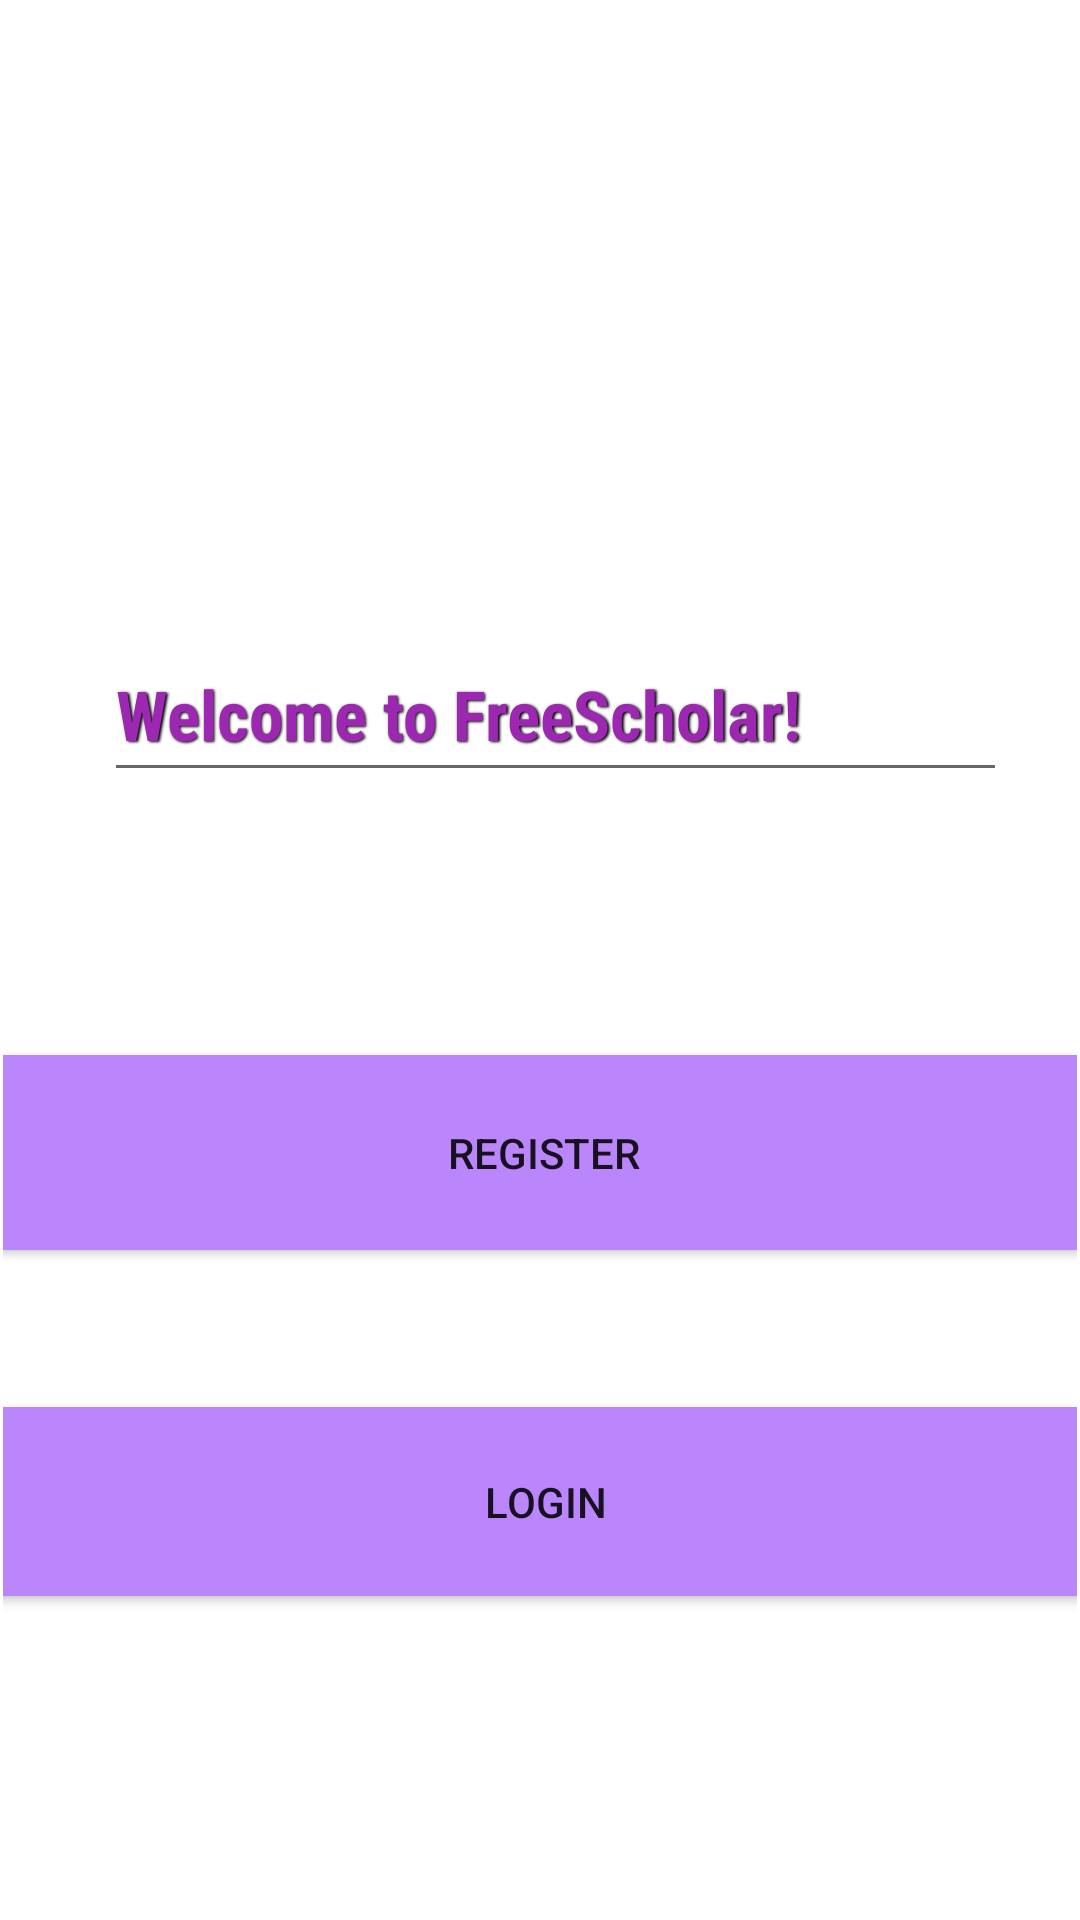

Android layout source for this screen:
<!-- AndroidManifest.xml: fallback theme Theme.MaterialComponents.DayNight.NoActionBar -->
<!-- res/layout/activity_1.xml -->
<?xml version="1.0" encoding="utf-8"?>
<androidx.constraintlayout.widget.ConstraintLayout xmlns:android="http://schemas.android.com/apk/res/android"
    xmlns:app="http://schemas.android.com/apk/res-auto"
    xmlns:tools="http://schemas.android.com/tools"
    android:layout_width="match_parent"
    android:layout_height="match_parent"
    tools:context=".Activity1">

    <androidx.constraintlayout.widget.ConstraintLayout
        android:id="@+id/constraintLayout"
        android:layout_width="0dp"
        android:layout_height="0dp"
        android:layout_marginStart="1dp"
        android:layout_marginTop="1dp"
        android:layout_marginEnd="1dp"
        android:layout_marginBottom="1dp"
        android:background="@drawable/graduationpicfour"
        app:layout_constraintBottom_toBottomOf="parent"
        app:layout_constraintEnd_toEndOf="parent"
        app:layout_constraintStart_toStartOf="parent"
        app:layout_constraintTop_toTopOf="parent">


        <Button
            android:id="@+id/mBtnLogin"
            android:layout_width="364dp"
            android:layout_height="63dp"
            android:background="@color/purple_200"
            android:text="Login"
            app:layout_constraintBottom_toBottomOf="parent"
            app:layout_constraintEnd_toEndOf="parent"
            app:layout_constraintHorizontal_bias="0.312"
            app:layout_constraintStart_toStartOf="parent"
            app:layout_constraintTop_toTopOf="parent"
            app:layout_constraintVertical_bias="0.814" />

        <Button
            android:id="@+id/mBtnRegister"
            android:layout_width="371dp"
            android:layout_height="65dp"
            android:background="@color/purple_200"
            android:text="Register"
            app:layout_constraintBottom_toBottomOf="parent"
            app:layout_constraintEnd_toEndOf="parent"
            app:layout_constraintHorizontal_bias="0.421"
            app:layout_constraintStart_toStartOf="parent"
            app:layout_constraintTop_toTopOf="parent"
            app:layout_constraintVertical_bias="0.612" />

        <EditText
            android:id="@+id/editTextWelcome"
            android:layout_width="301dp"
            android:layout_height="55dp"
            android:ems="10"
            android:fontFamily="sans-serif-condensed"
            android:inputType="textPersonName"
            android:shadowColor="@color/black"
            android:shadowDx="1.5"
            android:shadowDy="1.3"
            android:shadowRadius="1.6"
            android:text="Welcome to FreeScholar!"
            android:textColor="#9C27B0"
            android:textSize="69px"
            android:textStyle="bold"
            app:layout_constraintBottom_toBottomOf="parent"
            app:layout_constraintEnd_toEndOf="parent"
            app:layout_constraintHorizontal_bias="0.592"
            app:layout_constraintStart_toStartOf="parent"
            app:layout_constraintTop_toTopOf="parent"
            app:layout_constraintVertical_bias="0.357" />

    </androidx.constraintlayout.widget.ConstraintLayout>
</androidx.constraintlayout.widget.ConstraintLayout>
<!-- resources referenced by this layout -->
<resources>

  <!-- not gathered from this repository: default colours our renderer supplied (Android Studio template values) -->
  <color name="purple_200">#FFBB86FC</color>
  <color name="black">#FF000000</color>
</resources>
